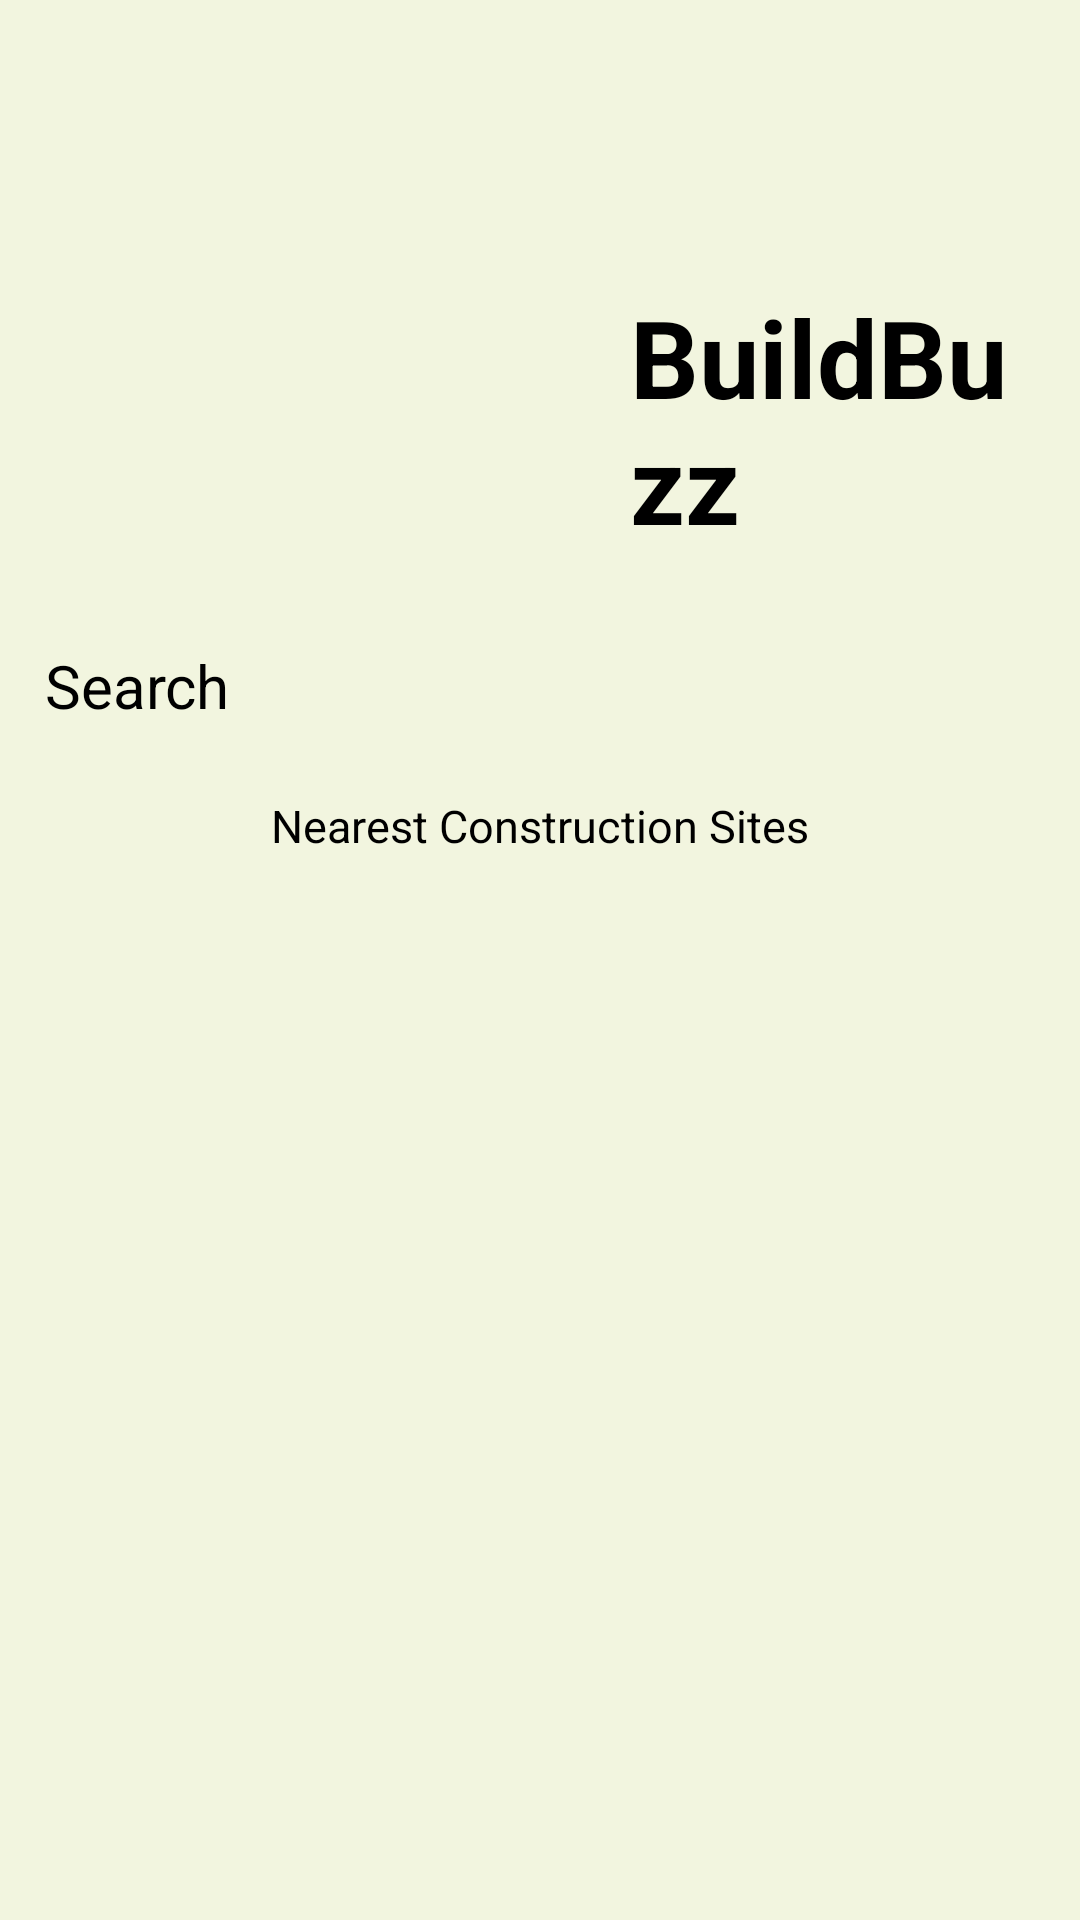

Write the Android layout XML for this screen, with the resource values it uses.
<!-- AndroidManifest.xml: application theme Theme.BuildBuzz -->
<!-- res/layout/searchlayout.xml -->
<?xml version="1.0" encoding="utf-8"?>
<LinearLayout xmlns:android="http://schemas.android.com/apk/res/android"
    android:orientation="vertical"
    android:layout_width="match_parent"
    android:background="@color/submit_btn_color"
    android:layout_height="wrap_content">
    <LinearLayout
        android:layout_width="match_parent"
        android:layout_height="wrap_content"

        android:orientation="horizontal"
        >

           <ImageView
               android:layout_width="200dp"
               android:layout_height="200dp"
               android:src="@drawable/construction">

           </ImageView>
        <TextView
            android:layout_width="wrap_content"
            android:layout_height="wrap_content"
            android:padding="10dp"
            android:textSize="36sp"
            android:layout_marginTop="40dp"
            android:layout_gravity="center"
            android:textStyle="bold"
            android:text="BuildBuzz"
            >
        </TextView>
    </LinearLayout>


    <LinearLayout
        android:id="@+id/layout_searchbtn"
        android:layout_width="match_parent"
        android:layout_height="wrap_content"
        android:orientation="horizontal"
        android:padding="5dp"
        android:layout_marginTop="10dp"
        android:layout_marginStart="10dp"

        >

        <ImageButton
            android:id="@+id/btn_search"

            android:layout_width="wrap_content"
            android:layout_height="40dp"
            android:layout_gravity="bottom"
            android:background="@color/submit_btn_color"
            android:padding="0dp"
            android:src="@drawable/ic_btn_search"></ImageButton>

        <EditText
            android:id="@+id/Input_Photo"
            android:layout_width="300dp"
            android:layout_height="40dp"
            android:layout_marginStart="0dp"
            android:textSize="20sp"
            android:hint="@string/Search"
            android:inputType="text"

            >
        </EditText>
    </LinearLayout>
    <TextView
        android:layout_width="wrap_content"
        android:layout_height="wrap_content"
        android:padding="5dp"
        android:textSize="15sp"
        android:layout_gravity="center"
        android:text="Nearest Construction Sites">
    </TextView>
</LinearLayout>
<!-- resources referenced by this layout -->
<resources>
  <color name="submit_btn_color">#F2F5DF</color>
  <string name="Search"> Search</string>
</resources>
